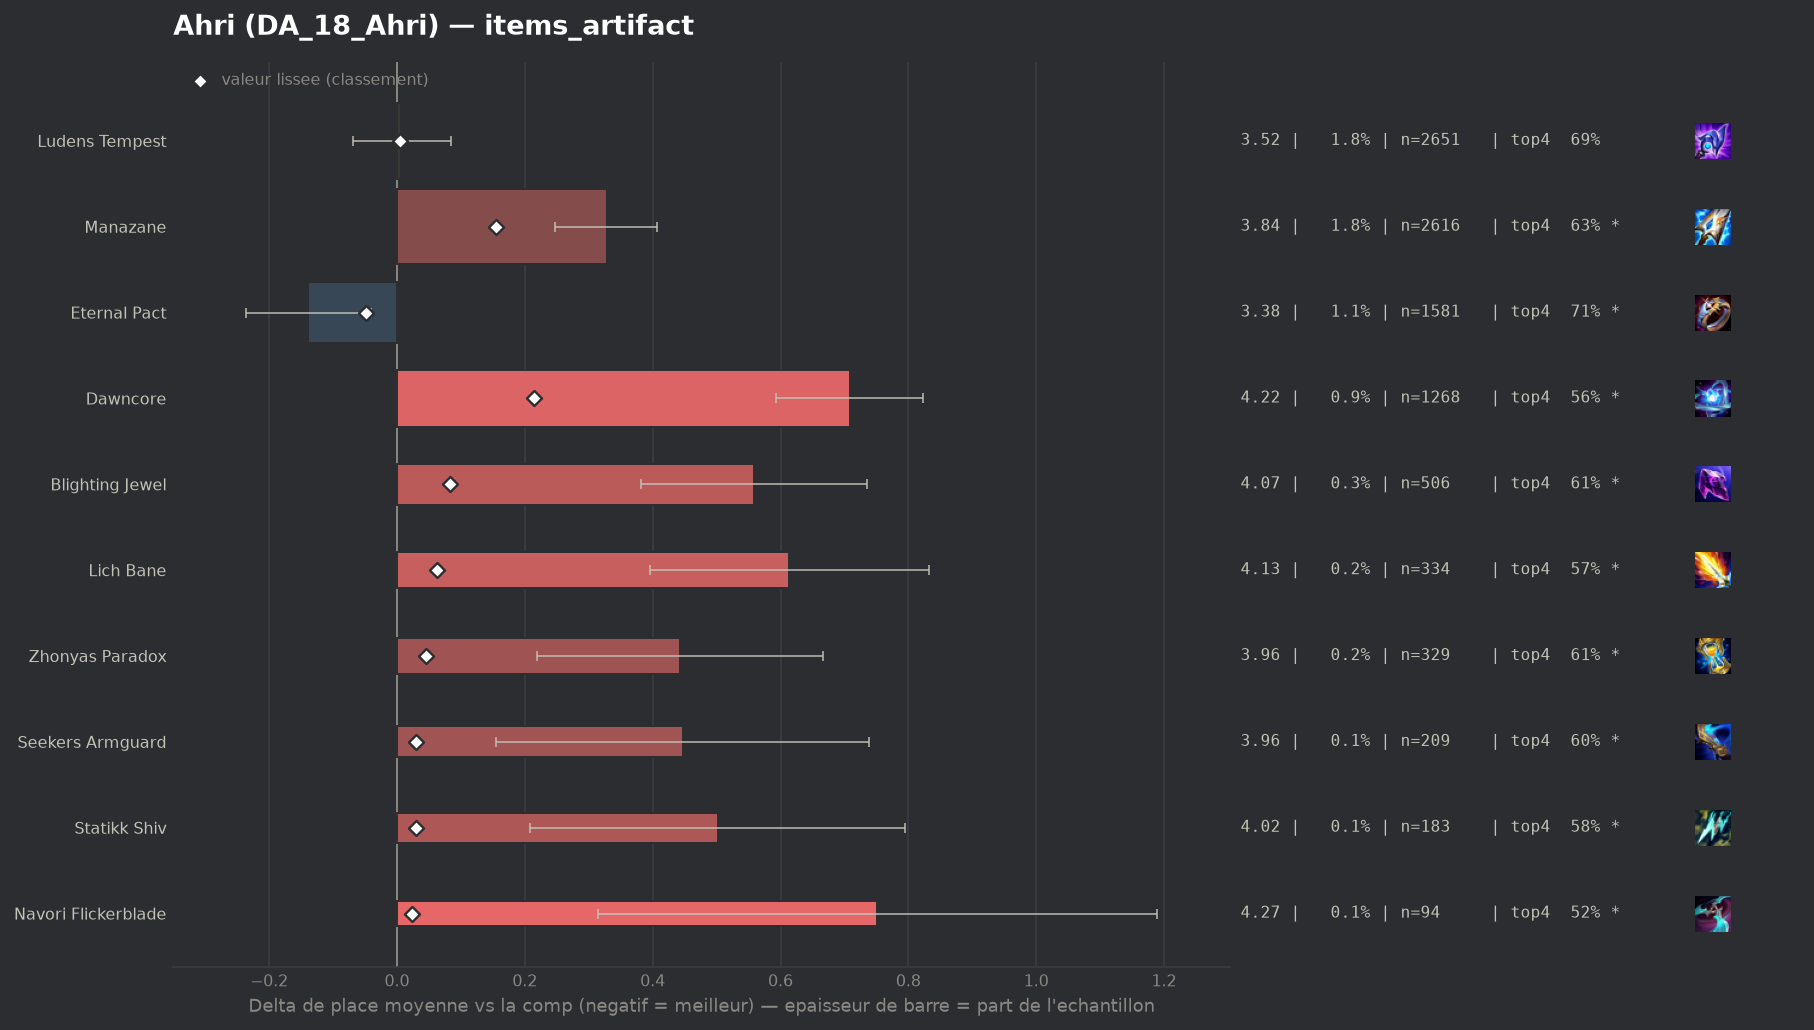

Values plotted in this chart, from the file beside it:
group, label, n, share, avg_place, shrunk_avg, score, d_avg, d_avg_pess, impact, d_top4, win, top2, top4, sd, z, p, significant
populaire, Eternal Pact, 1581, 0.01089, 3.376, 3.466, -0.049, -0.139, -0.041, 0.0005, 0.0262, 0.2087, 0.4048, 0.7147, 1.965, -2.79, 0.0052, True
, Wits End, 58, 0.0003994, 3.672, 3.518, 0.003, 0.158, 0.0, -0.0, 0.0183, 0.1207, 0.3621, 0.7069, 2.029, 0.59, 0.5537, False
populaire, Ludens Tempest, 2651, 0.01825, 3.522, 3.518, 0.004, 0.007, 0.0, -0.0001, 0.0059, 0.1852, 0.3753, 0.6945, 1.99, 0.19, 0.8483, False
, Gamblers Blade, 62, 0.0004269, 3.871, 3.522, 0.007, 0.356, 0.0, -0.0, -0.0757, 0.1452, 0.2903, 0.6129, 2.098, 1.34, 0.1812, False
, Mittens, 42, 0.0002892, 4.262, 3.525, 0.011, 0.747, 0.052, -0.0, -0.0933, 0.1429, 0.2619, 0.5952, 2.3, 2.11, 0.03523, True
, Artifact Talisman Of Ascension, 69, 0.0004751, 4.058, 3.527, 0.013, 0.543, 0.078, -0.0, -0.1089, 0.1014, 0.2609, 0.5797, 1.97, 2.29, 0.02199, True
, Infinity Force, 89, 0.0006129, 4.0, 3.529, 0.014, 0.485, 0.033, -0.0, -0.0481, 0.1236, 0.2809, 0.6404, 2.178, 2.1, 0.03552, True
populaire, Navori Flickerblade, 94, 0.0006473, 4.266, 3.538, 0.024, 0.751, 0.314, -0.0, -0.1673, 0.1596, 0.2553, 0.5213, 2.164, 3.36, 0.00077, True
, Gold Collector, 91, 0.0006266, 4.473, 3.544, 0.029, 0.958, 0.492, -0.0, -0.1721, 0.1538, 0.2088, 0.5165, 2.269, 4.03, 6e-05, True
populaire, Seekers Armguard, 209, 0.001439, 3.962, 3.545, 0.03, 0.447, 0.155, -0.0, -0.0905, 0.1722, 0.3062, 0.5981, 2.152, 3.0, 0.00268, True
populaire, Statikk Shiv, 183, 0.00126, 4.016, 3.544, 0.03, 0.502, 0.208, -0.0, -0.1039, 0.1475, 0.2732, 0.5847, 2.026, 3.35, 0.00081, True
populaire, Zhonyas Paradox, 329, 0.002265, 3.957, 3.56, 0.045, 0.443, 0.219, -0.0001, -0.0807, 0.1459, 0.2918, 0.6079, 2.073, 3.87, 0.00011, True
populaire, Lich Bane, 334, 0.0023, 4.129, 3.578, 0.063, 0.614, 0.396, -0.0001, -0.1197, 0.1078, 0.2725, 0.5689, 2.029, 5.52, 0.0, True
populaire, Blighting Jewel, 506, 0.003484, 4.073, 3.597, 0.083, 0.559, 0.381, -0.0003, -0.0779, 0.1265, 0.2411, 0.6107, 2.038, 6.15, 0.0, True
populaire, Manazane, 2616, 0.01801, 3.842, 3.67, 0.155, 0.328, 0.248, -0.0028, -0.0571, 0.1548, 0.3161, 0.6315, 2.052, 8.09, 0.0, True
populaire, Dawncore, 1268, 0.008731, 4.222, 3.73, 0.215, 0.708, 0.593, -0.0019, -0.1334, 0.112, 0.2555, 0.5552, 2.076, 12.09, 0.0, True
